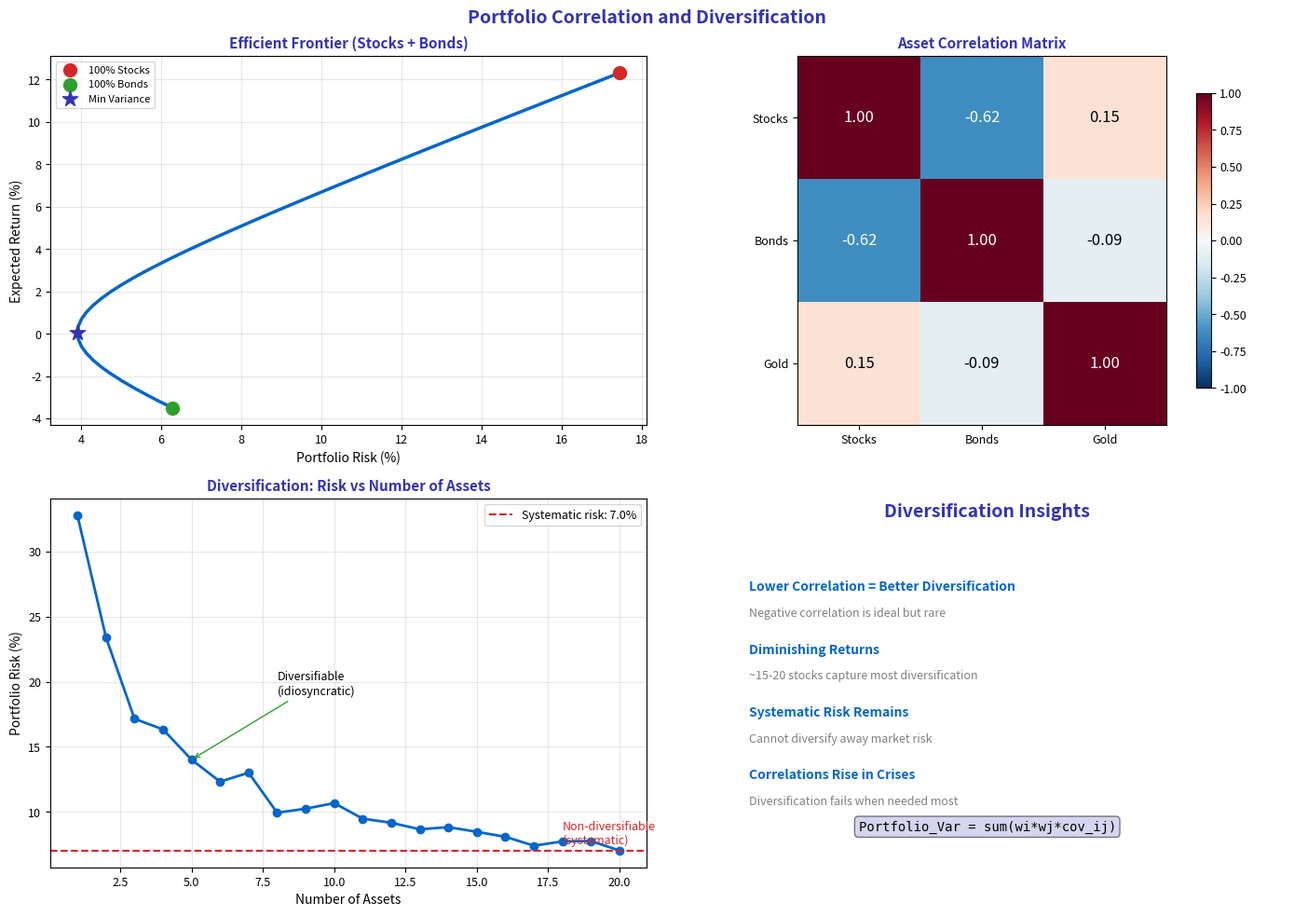

This chart was generated by the following Python code: (Note: this script raises an exception after producing the figure.)
"""Portfolio Correlation - Diversification benefits"""
import matplotlib.pyplot as plt
import numpy as np
import pandas as pd
from pathlib import Path

plt.rcParams.update({
    'font.size': 10,
    'axes.labelsize': 10,
    'axes.titlesize': 11,
    'xtick.labelsize': 9,
    'ytick.labelsize': 9,
    'legend.fontsize': 9,
    'figure.figsize': (10, 6),
    'figure.dpi': 150
})

MLPURPLE = '#3333B2'
MLLAVENDER = '#ADADE0'
MLBLUE = '#0066CC'
MLORANGE = '#FF7F0E'
MLGREEN = '#2CA02C'
MLRED = '#D62728'

np.random.seed(42)

fig, axes = plt.subplots(2, 2, figsize=(14, 10))
fig.suptitle('Portfolio Correlation and Diversification', fontsize=14,
             fontweight='bold', color=MLPURPLE)

# Generate asset returns
n = 252
base = np.random.normal(0.0004, 0.01, n)

stocks = base + np.random.normal(0, 0.005, n)
bonds = -0.3 * base + np.random.normal(0.0002, 0.003, n)
gold = 0.1 * base + np.random.normal(0.0001, 0.007, n)

df = pd.DataFrame({
    'Stocks': stocks,
    'Bonds': bonds,
    'Gold': gold
})

# Plot 1: Efficient frontier concept
ax1 = axes[0, 0]

# Calculate portfolio risk-return for different stock-bond mixes
weights_range = np.linspace(0, 1, 50)
portfolio_returns = []
portfolio_risks = []

stock_ret, bond_ret = df['Stocks'].mean() * 252, df['Bonds'].mean() * 252
stock_vol, bond_vol = df['Stocks'].std() * np.sqrt(252), df['Bonds'].std() * np.sqrt(252)
corr = df['Stocks'].corr(df['Bonds'])

for w in weights_range:
    port_ret = w * stock_ret + (1-w) * bond_ret
    port_var = w**2 * stock_vol**2 + (1-w)**2 * bond_vol**2 + 2*w*(1-w)*stock_vol*bond_vol*corr
    portfolio_returns.append(port_ret * 100)
    portfolio_risks.append(np.sqrt(port_var) * 100)

ax1.plot(portfolio_risks, portfolio_returns, color=MLBLUE, linewidth=2.5)
ax1.scatter([stock_vol * 100], [stock_ret * 100], color=MLRED, s=100, zorder=5, label='100% Stocks')
ax1.scatter([bond_vol * 100], [bond_ret * 100], color=MLGREEN, s=100, zorder=5, label='100% Bonds')

# Mark minimum variance portfolio
min_var_idx = np.argmin(portfolio_risks)
ax1.scatter([portfolio_risks[min_var_idx]], [portfolio_returns[min_var_idx]],
            color=MLPURPLE, s=150, marker='*', zorder=5, label='Min Variance')

ax1.set_title('Efficient Frontier (Stocks + Bonds)', fontsize=11, fontweight='bold', color=MLPURPLE)
ax1.set_xlabel('Portfolio Risk (%)', fontsize=10)
ax1.set_ylabel('Expected Return (%)', fontsize=10)
ax1.legend(fontsize=8)
ax1.grid(alpha=0.3)

# Plot 2: Correlation matrix
ax2 = axes[0, 1]
corr_matrix = df.corr()
im = ax2.imshow(corr_matrix, cmap='RdBu_r', vmin=-1, vmax=1)
plt.colorbar(im, ax=ax2, shrink=0.8)

ax2.set_xticks(range(3))
ax2.set_yticks(range(3))
ax2.set_xticklabels(['Stocks', 'Bonds', 'Gold'])
ax2.set_yticklabels(['Stocks', 'Bonds', 'Gold'])

for i in range(3):
    for j in range(3):
        ax2.text(j, i, f'{corr_matrix.iloc[i, j]:.2f}', ha='center', va='center',
                 fontsize=12, color='white' if abs(corr_matrix.iloc[i, j]) > 0.5 else 'black')

ax2.set_title('Asset Correlation Matrix', fontsize=11, fontweight='bold', color=MLPURPLE)

# Plot 3: Risk reduction with more assets
ax3 = axes[1, 0]

# Simulate portfolios with 1 to 20 uncorrelated assets
max_assets = 20
avg_risks = []
asset_counts = range(1, max_assets + 1)

for n_assets in asset_counts:
    # Generate uncorrelated returns
    all_returns = np.random.normal(0.0005, 0.02, (252, n_assets))
    # Equal weighted portfolio
    portfolio = all_returns.mean(axis=1)
    avg_risks.append(portfolio.std() * np.sqrt(252) * 100)

ax3.plot(asset_counts, avg_risks, 'o-', color=MLBLUE, linewidth=2, markersize=6)
ax3.axhline(avg_risks[-1], color=MLRED, linestyle='--', label=f'Systematic risk: {avg_risks[-1]:.1f}%')

ax3.set_title('Diversification: Risk vs Number of Assets', fontsize=11,
              fontweight='bold', color=MLPURPLE)
ax3.set_xlabel('Number of Assets', fontsize=10)
ax3.set_ylabel('Portfolio Risk (%)', fontsize=10)
ax3.legend(fontsize=9)
ax3.grid(alpha=0.3)

ax3.annotate('Diversifiable\n(idiosyncratic)', xy=(5, avg_risks[4]), xytext=(8, avg_risks[4] + 5),
             fontsize=9, arrowprops=dict(arrowstyle='->', color=MLGREEN))
ax3.annotate('Non-diversifiable\n(systematic)', xy=(18, avg_risks[-1] + 0.5), fontsize=9, color=MLRED)

# Plot 4: Key insights
ax4 = axes[1, 1]
ax4.axis('off')

ax4.text(0.5, 0.95, 'Diversification Insights', ha='center', fontsize=14,
         fontweight='bold', color=MLPURPLE, transform=ax4.transAxes)

insights = [
    ('Lower Correlation = Better Diversification', 'Negative correlation is ideal but rare'),
    ('Diminishing Returns', '~15-20 stocks capture most diversification'),
    ('Systematic Risk Remains', 'Cannot diversify away market risk'),
    ('Correlations Rise in Crises', 'Diversification fails when needed most'),
]

y = 0.75
for title, desc in insights:
    ax4.text(0.1, y, title, fontsize=10, fontweight='bold', color=MLBLUE, transform=ax4.transAxes)
    ax4.text(0.1, y - 0.07, desc, fontsize=9, color='gray', transform=ax4.transAxes)
    y -= 0.17

ax4.text(0.5, 0.1, 'Portfolio_Var = sum(wi*wj*cov_ij)',
         ha='center', fontsize=10, family='monospace', transform=ax4.transAxes,
         bbox=dict(boxstyle='round', facecolor=MLLAVENDER, alpha=0.5))

plt.tight_layout()
plt.savefig(Path(__file__).parent / 'chart.pdf', dpi=300, bbox_inches='tight')
plt.close()
